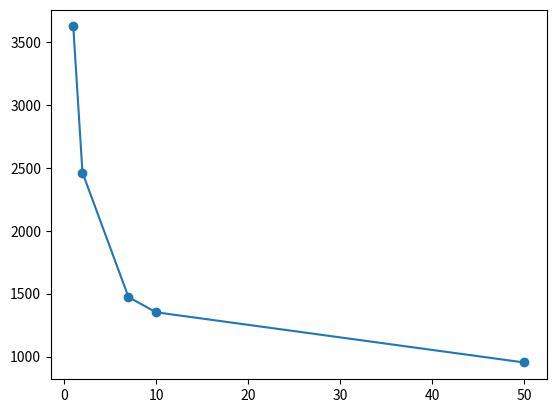

This figure's Python source:
import matplotlib.pyplot as plt
import numpy as np

x = np.array([1,2,7,10,50])
y = np.array([3624, 2463, 1473, 1352, 953])

plt.plot(x,y) # scatter
plt.scatter(x,y)
plt.show()



